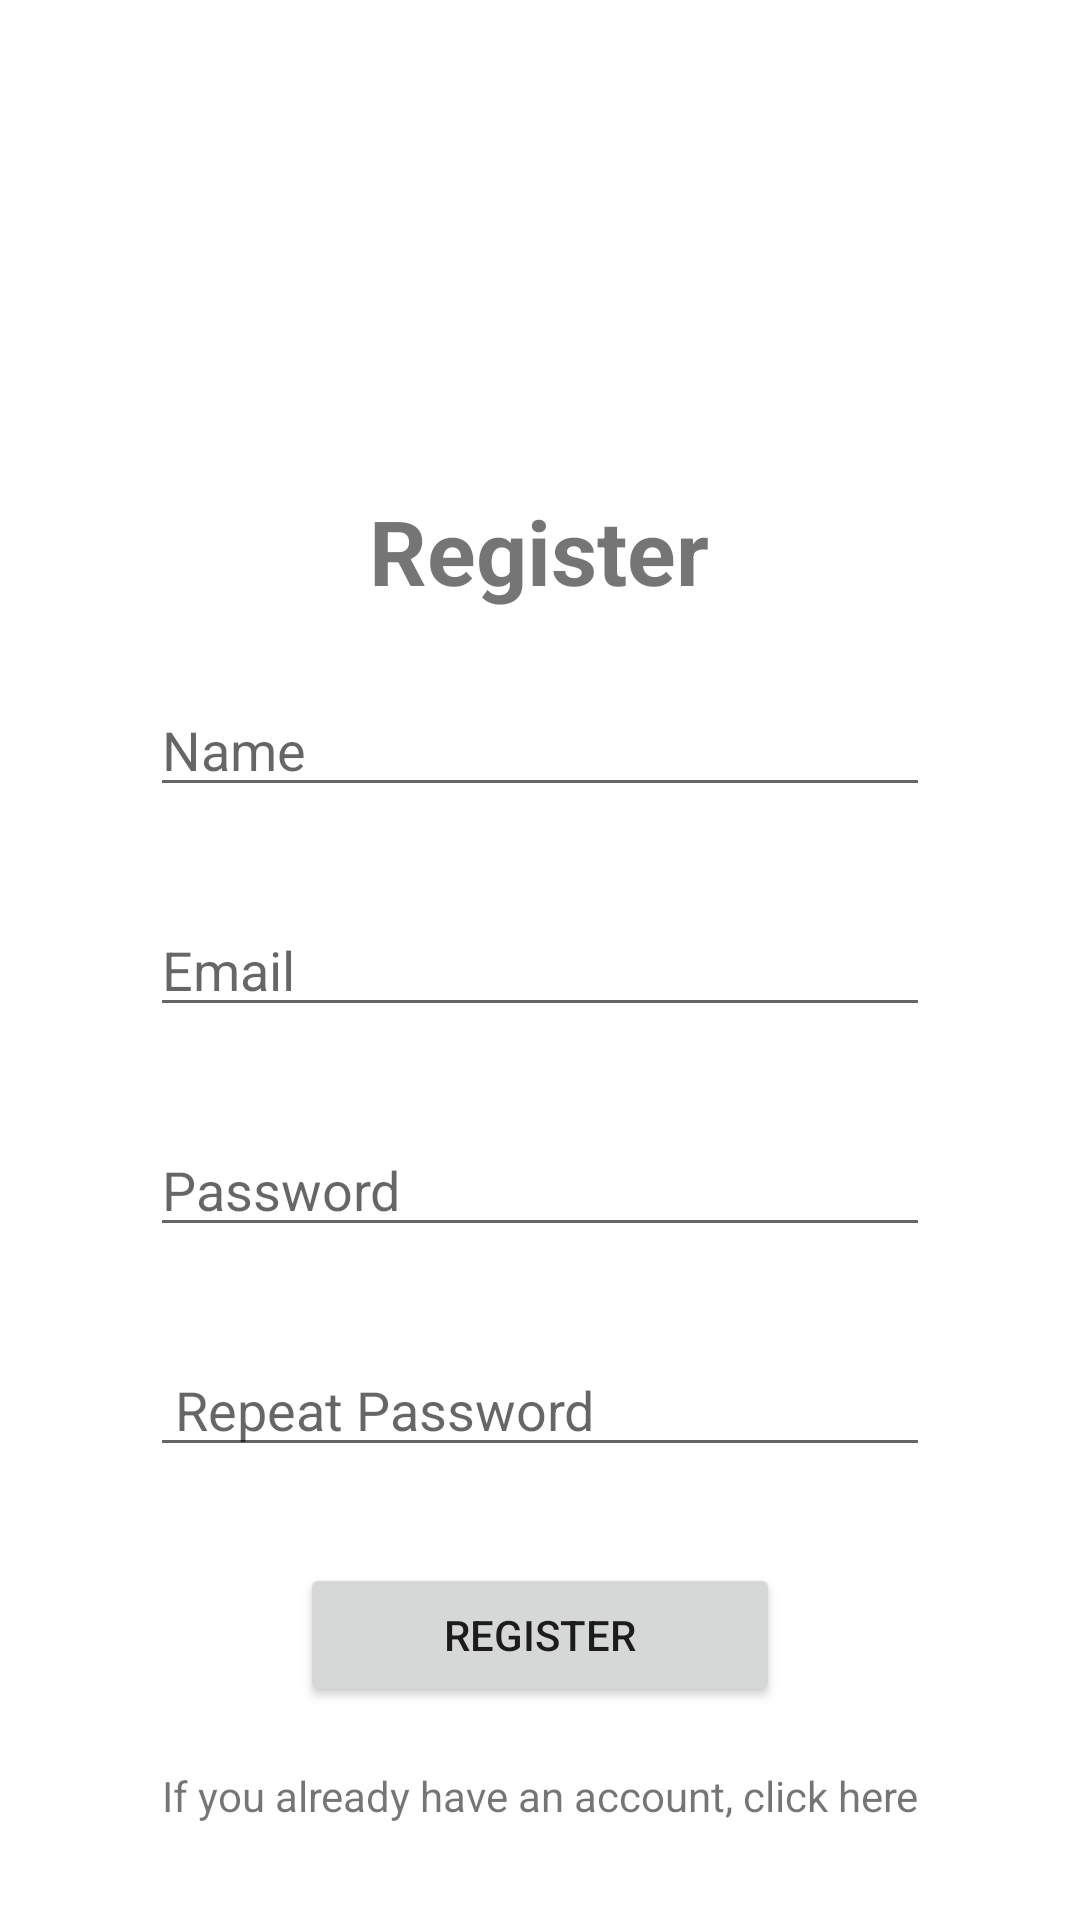

Reconstruct the res/layout file that produces this screen, plus the resources it refers to.
<!-- AndroidManifest.xml: application theme Theme.LINDDNA -->
<!-- res/layout/activity_registry_screen.xml -->
<?xml version="1.0" encoding="utf-8"?>
<androidx.constraintlayout.widget.ConstraintLayout xmlns:android="http://schemas.android.com/apk/res/android"
    xmlns:app="http://schemas.android.com/apk/res-auto"
    xmlns:tools="http://schemas.android.com/tools"
    android:layout_width="match_parent"
    android:layout_height="match_parent"
    tools:context=".RegistryScreen">

    <EditText
        android:id="@+id/RegRepPassword"
        android:layout_width="0dp"
        android:layout_height="wrap_content"
        android:layout_marginStart="50dp"
        android:layout_marginEnd="50dp"
        android:layout_marginBottom="32dp"
        android:ems="10"
        android:hint=" Repeat Password"
        android:inputType="textPassword"
        app:layout_constraintBottom_toTopOf="@+id/btnRegister"
        app:layout_constraintEnd_toEndOf="parent"
        app:layout_constraintHorizontal_bias="0.0"
        app:layout_constraintStart_toStartOf="parent" />

    <Button
        android:id="@+id/btnRegister"
        android:layout_width="0dp"
        android:layout_height="wrap_content"
        android:layout_marginStart="100dp"
        android:layout_marginEnd="100dp"
        android:text="REGISTER"
        app:layout_constraintBottom_toTopOf="@+id/tvSignInScreen"
        app:layout_constraintEnd_toEndOf="parent"
        app:layout_constraintHorizontal_bias="1.0"
        app:layout_constraintStart_toStartOf="parent"
        app:layout_constraintTop_toTopOf="parent"
        app:layout_constraintVertical_bias="0.963" />

    <TextView
        android:id="@+id/tvSignInScreen"
        android:layout_width="wrap_content"
        android:layout_height="wrap_content"
        android:layout_marginTop="16dp"
        android:layout_marginBottom="32dp"
        android:text="If you already have an account, click here"
        app:layout_constraintBottom_toBottomOf="parent"
        app:layout_constraintEnd_toEndOf="parent"
        app:layout_constraintStart_toStartOf="parent"
        app:layout_constraintTop_toBottomOf="@+id/btnSignIn"
        app:layout_constraintVertical_bias="0.356" />

    <EditText
        android:id="@+id/RegPassword"
        android:layout_width="0dp"
        android:layout_height="wrap_content"
        android:layout_marginStart="50dp"
        android:layout_marginEnd="50dp"
        android:layout_marginBottom="32dp"
        android:ems="10"
        android:hint="Password"
        android:inputType="textPassword"
        app:layout_constraintBottom_toTopOf="@+id/RegRepPassword"
        app:layout_constraintEnd_toEndOf="parent"
        app:layout_constraintHorizontal_bias="0.0"
        app:layout_constraintStart_toStartOf="parent" />

    <TextView
        android:id="@+id/tvRegister"
        android:layout_width="wrap_content"
        android:layout_height="wrap_content"
        android:layout_marginBottom="24dp"
        android:text="Register"
        android:textSize="30sp"
        android:textStyle="bold"
        app:layout_constraintBottom_toTopOf="@+id/RegName"
        app:layout_constraintEnd_toEndOf="parent"
        app:layout_constraintHorizontal_bias="0.498"
        app:layout_constraintStart_toStartOf="parent" />

    <EditText
        android:id="@+id/RegEmail"
        android:layout_width="0dp"
        android:layout_height="wrap_content"
        android:layout_marginStart="50dp"
        android:layout_marginEnd="50dp"
        android:layout_marginBottom="32dp"
        android:ems="10"
        android:hint="Email"
        android:inputType="textEmailAddress"
        app:layout_constraintBottom_toTopOf="@+id/RegPassword"
        app:layout_constraintEnd_toEndOf="parent"
        app:layout_constraintHorizontal_bias="0.0"
        app:layout_constraintStart_toStartOf="parent" />

    <ImageView
        android:id="@+id/imageView"
        android:layout_width="184dp"
        android:layout_height="192dp"
        android:layout_marginTop="4dp"
        app:layout_constraintBottom_toTopOf="@+id/tvRegister"
        app:layout_constraintEnd_toEndOf="parent"
        app:layout_constraintHorizontal_bias="0.497"
        app:layout_constraintStart_toStartOf="parent"
        app:layout_constraintTop_toTopOf="parent"
        app:layout_constraintVertical_bias="0.292"
        app:srcCompat="@drawable/linddna" />

    <EditText
        android:id="@+id/RegName"
        android:layout_width="0dp"
        android:layout_height="wrap_content"
        android:layout_marginStart="50dp"
        android:layout_marginEnd="50dp"
        android:layout_marginBottom="32dp"
        android:ems="10"
        android:hint="Name"
        android:inputType="textPersonName"
        app:layout_constraintBottom_toTopOf="@+id/RegEmail"
        app:layout_constraintEnd_toEndOf="parent"
        app:layout_constraintHorizontal_bias="0.0"
        app:layout_constraintStart_toStartOf="parent" />

</androidx.constraintlayout.widget.ConstraintLayout>
<!-- resources referenced by this layout -->
<resources>
  <style name="Theme.LINDDNA" parent="Theme.MaterialComponents.DayNight.DarkActionBar">
          
          <item name="colorPrimary">@color/purple_500</item>
          <item name="colorPrimaryVariant">@color/purple_700</item>
          <item name="colorOnPrimary">@color/white</item>
          
          <item name="colorSecondary">@color/teal_200</item>
          <item name="colorSecondaryVariant">@color/teal_700</item>
          <item name="colorOnSecondary">@color/black</item>
          
          <item name="android:statusBarColor" tools:targetApi="l">?attr/colorPrimaryVariant</item>
          
      </style>
  <!-- not gathered from this repository: default colours our renderer supplied (Android Studio template values) -->
  <color name="purple_500">#FF6200EE</color>
  <color name="purple_700">#FF3700B3</color>
  <color name="teal_200">#FF03DAC5</color>
  <color name="teal_700">#FF018786</color>
  <color name="black">#FF000000</color>
  <color name="white">#FFFFFFFF</color>
</resources>
